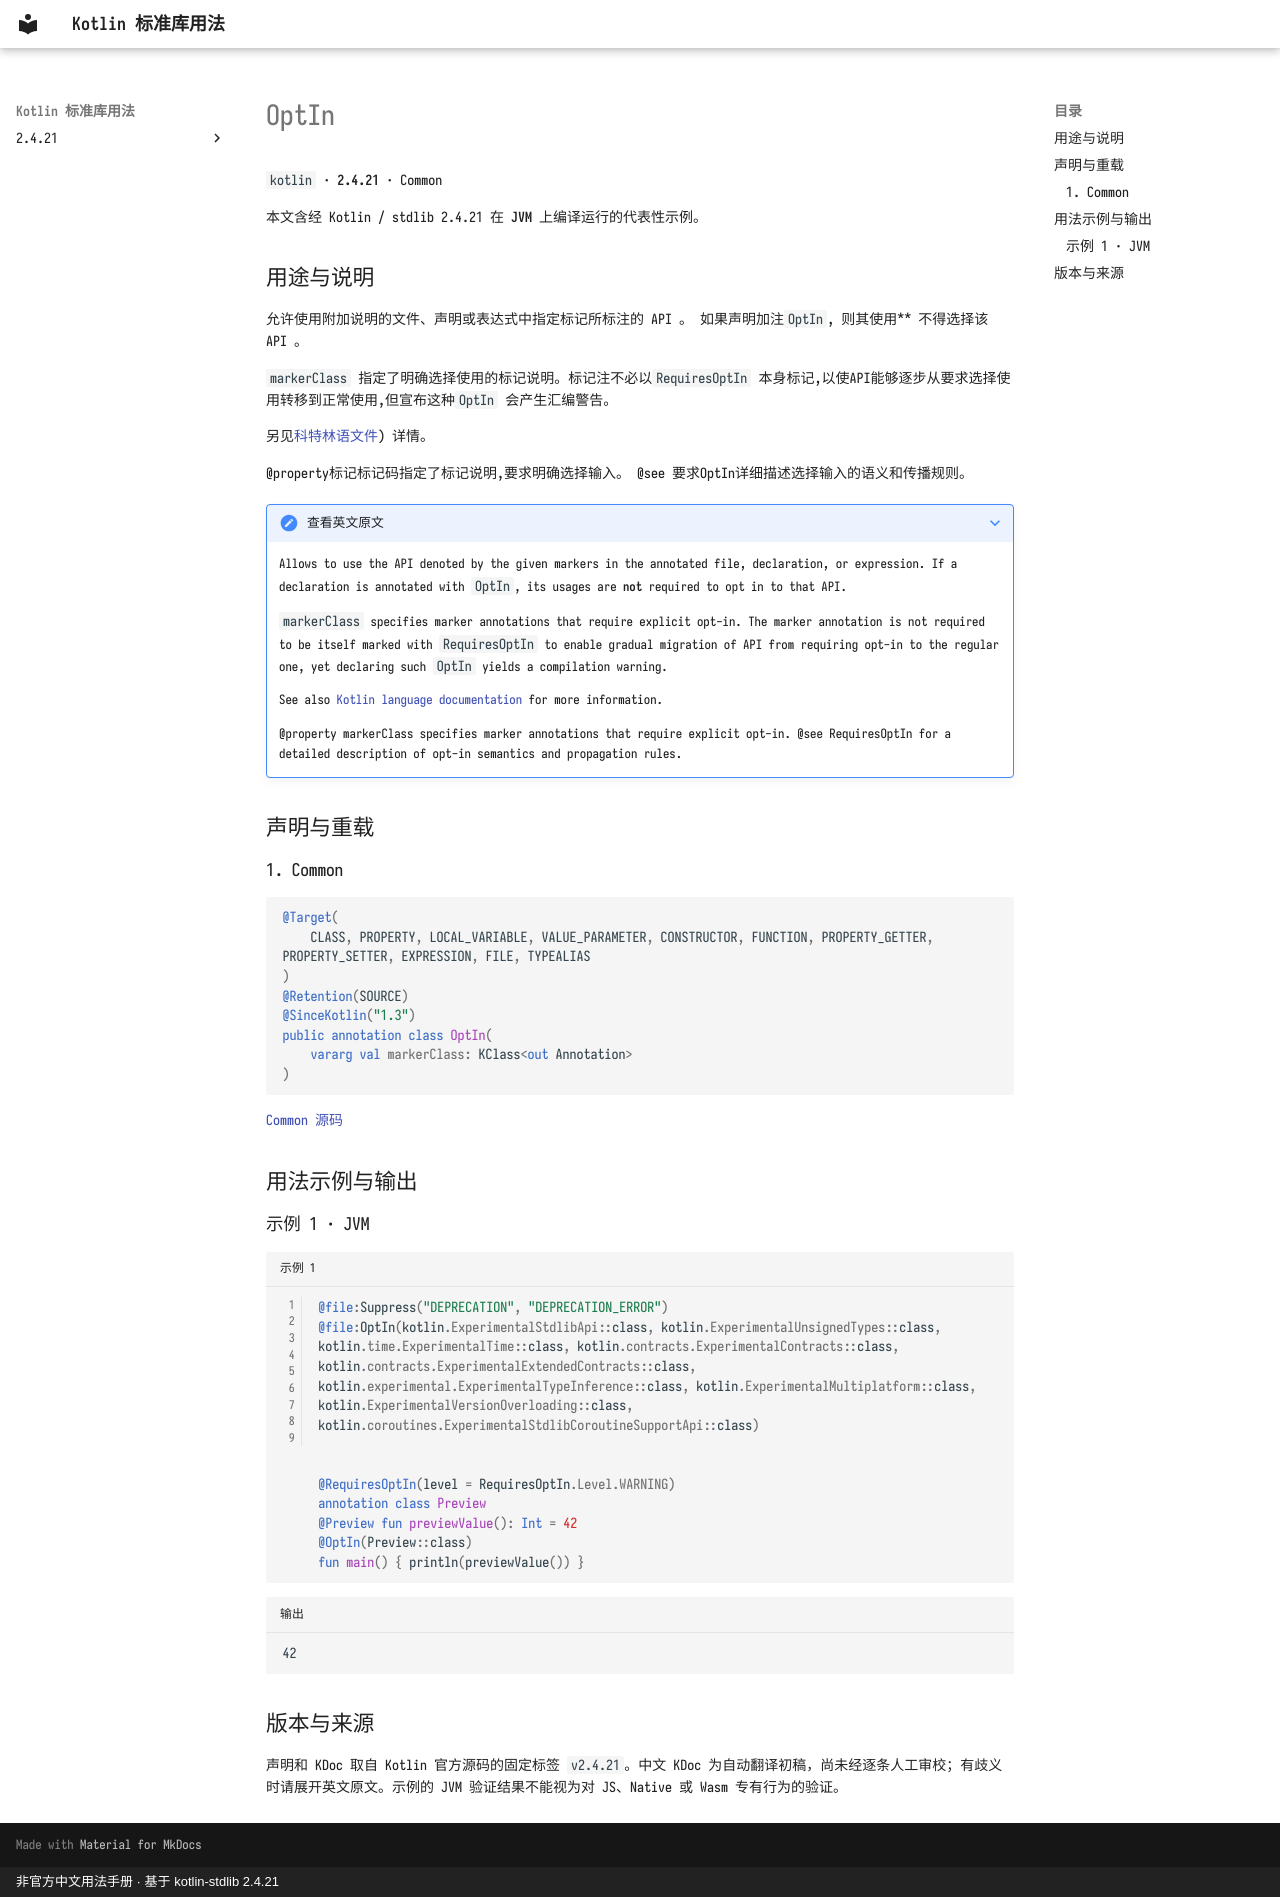

repository: oooooooko/kotlin-stdlib-docs · page: zh/api/kotlin/optin--47266156/index.html · generator: mkdocs · copyright: 非官方中文用法手册 · 基于 kotlin-stdlib 2.4.21

# OptIn

`kotlin` · **2.4.21** · Common

本文含经 Kotlin / stdlib 2.4.21 在 **JVM** 上编译运行的代表性示例。

## 用途与说明

允许使用附加说明的文件、声明或表达式中指定标记所标注的 API 。 如果声明加注`OptIn`, 则其使用** 不得选择该 API 。

`markerClass` 指定了明确选择使用的标记说明。标记注不必以`RequiresOptIn` 本身标记,以使API能够逐步从要求选择使用转移到正常使用,但宣布这种`OptIn` 会产生汇编警告。

另见[科特林语文件](https://kotlinlang.org/docs/opt-in-requirements.html)) 详情。

@property标记标记码指定了标记说明,要求明确选择输入。 @see 要求OptIn详细描述选择输入的语义和传播规则。

??? note "查看英文原文"

    Allows to use the API denoted by the given markers in the annotated file, declaration, or expression.
    If a declaration is annotated with `OptIn`, its usages are **not** required to opt in to that API.
    
    `markerClass` specifies marker annotations that require explicit opt-in. The marker annotation is
    not required to be itself marked with `RequiresOptIn` to enable gradual migration of API from requiring opt-in to the regular one,
    yet declaring such `OptIn` yields a compilation warning.
    
    See also [Kotlin language documentation](https://kotlinlang.org/docs/opt-in-requirements.html) for more information.
    
    @property markerClass specifies marker annotations that require explicit opt-in.
    @see RequiresOptIn for a detailed description of opt-in semantics and propagation rules.

## 声明与重载

### 1. Common

```kotlin
@Target(
    CLASS, PROPERTY, LOCAL_VARIABLE, VALUE_PARAMETER, CONSTRUCTOR, FUNCTION, PROPERTY_GETTER, PROPERTY_SETTER, EXPRESSION, FILE, TYPEALIAS
)
@Retention(SOURCE)
@SinceKotlin("1.3")
public annotation class OptIn(
    vararg val markerClass: KClass<out Annotation>
)
```

[Common 源码](https://github.com/JetBrains/kotlin/blob/v2.4.21/libraries/stdlib/src/kotlin/annotations/OptIn.kt#L118)

## 用法示例与输出

### 示例 1 · JVM

```kotlin title="示例 1" linenums="1"
@file:Suppress("DEPRECATION", "DEPRECATION_ERROR")
@file:OptIn(kotlin.ExperimentalStdlibApi::class, kotlin.ExperimentalUnsignedTypes::class, kotlin.time.ExperimentalTime::class, kotlin.contracts.ExperimentalContracts::class, kotlin.contracts.ExperimentalExtendedContracts::class, kotlin.experimental.ExperimentalTypeInference::class, kotlin.ExperimentalMultiplatform::class, kotlin.ExperimentalVersionOverloading::class, kotlin.coroutines.ExperimentalStdlibCoroutineSupportApi::class)


@RequiresOptIn(level = RequiresOptIn.Level.WARNING)
annotation class Preview
@Preview fun previewValue(): Int = 42
@OptIn(Preview::class)
fun main() { println(previewValue()) }
```

```text title="输出"
42
```

## 版本与来源

声明和 KDoc 取自 Kotlin 官方源码的固定标签 `v2.4.21`。中文 KDoc 为自动翻译初稿，尚未经逐条人工审校；有歧义时请展开英文原文。示例的 JVM 验证结果不能视为对 JS、Native 或 Wasm 专有行为的验证。
